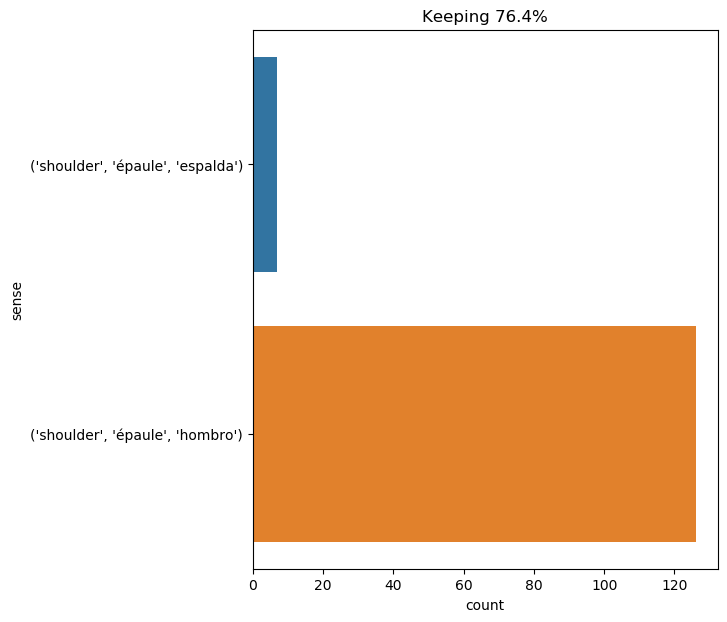

The data file committed next to this chart (first rows):
text, ind, sense, label
" when once i had pressed the frail shou…, 8, ('shoulder', 'épaule', 'hombro'), 0
dreadful to hear , captain nemo was even…, 61, ('shoulder', 'épaule', 'hombro'), 0
all the city was agitated by an extraord…, 61, ('shoulder', 'épaule', 'hombro'), 0
captain nemo shrugged his shoulders . th…, 4, ('shoulder', 'épaule', 'hombro'), 0
" but the fleur - de - lis on her should…, 10, ('shoulder', 'épaule', 'hombro'), 0
" _ färja , _ " said the guide , touchin…, 12, ('shoulder', 'épaule', 'hombro'), 0
he shrugged his shoulders . " you are il…, 3, ('shoulder', 'épaule', 'hombro'), 0
athos then shrugged his shoulders , and …, 4, ('shoulder', 'épaule', 'hombro'), 0
" that head i see now on your shoulders …, 8, ('shoulder', 'épaule', 'hombro'), 0
but athos only replied to this proposal …, 10, ('shoulder', 'épaule', 'hombro'), 0
lost at an immeasurable depth ! thirty l…, 15, ('shoulder', 'épaule', 'espalda'), 1
now , i entertain a ridiculous partialit…, 16, ('shoulder', 'épaule', 'hombro'), 0
my uncle and i treated this little tribe…, 28, ('shoulder', 'épaule', 'espalda'), 1
" yes , " replied my uncle , shrugging h…, 10, ('shoulder', 'épaule', 'hombro'), 0
' come , my head 's free at last ! ' sai…, 32, ('shoulder', 'épaule', 'hombro'), 0
' what can all that green stuff be ? ' s…, 18, ('shoulder', 'épaule', 'hombro'), 0
only , after carefully examining them , …, 30, ('shoulder', 'épaule', 'hombro'), 0
lord henry went out to the garden and fo…, 45, ('shoulder', 'épaule', 'hombro'), 0
but cyrus harding approaching , placed h…, 10, ('shoulder', 'épaule', 'hombro'), 0
ah , s’blood , how you have hurt me ! my…, 11, ('shoulder', 'épaule', 'hombro'), 0
i shrugged my shoulders . " if he were s…, 3, ('shoulder', 'épaule', 'hombro'), 0
a coat was thrown over his shoulders , a…, 6, ('shoulder', 'épaule', 'hombro'), 0
she was pale and fair , with long curls …, 14, ('shoulder', 'épaule', 'hombro'), 0
the canadian stared at conseil , then he…, 10, ('shoulder', 'épaule', 'hombro'), 0
lord henry shrugged his shoulders . " it…, 4, ('shoulder', 'épaule', 'hombro'), 0
" they repent ! " exclaimed the sailor ,…, 11, ('shoulder', 'épaule', 'hombro'), 0
i was not reprimanded for leaving my bed…, 63, ('shoulder', 'épaule', 'hombro'), 0
on her left shoulder sparkled the diamon…, 3, ('shoulder', 'épaule', 'hombro'), 0
athos shrugged his shoulders , and follo…, 3, ('shoulder', 'épaule', 'hombro'), 0
i sat up in bed by way of arousing this …, 22, ('shoulder', 'épaule', 'hombro'), 0
" i , monseigneur , knowing that dueling…, 29, ('shoulder', 'épaule', 'hombro'), 0
" oh , pardon me , pardon me ! " cried s…, 16, ('shoulder', 'épaule', 'hombro'), 0
after a few moments -- that were to him …, 28, ('shoulder', 'épaule', 'hombro'), 0
" ass ! " replied the detective , shrugg…, 10, ('shoulder', 'épaule', 'hombro'), 0
in fact the king counted them , and the …, 17, ('shoulder', 'épaule', 'hombro'), 0
" your head , except for a few bruises ,…, 19, ('shoulder', 'épaule', 'hombro'), 0
the queen had just regained her chamber …, 19, ('shoulder', 'épaule', 'hombro'), 0
one thing , however , reassured him ; he…, 32, ('shoulder', 'épaule', 'hombro'), 0
for the present he had no anxiety . he s…, 11, ('shoulder', 'épaule', 'hombro'), 0
at this he shrugged his shoulders and re…, 5, ('shoulder', 'épaule', 'hombro'), 0
he fired his revolver , and two of the c…, 29, ('shoulder', 'épaule', 'hombro'), 0
it appeared as if jup understood , for h…, 15, ('shoulder', 'épaule', 'hombro'), 0
pencroft hoisted the capybara on his sho…, 6, ('shoulder', 'épaule', 'espalda'), 1
the unfortunate woman was exhausted , no…, 22, ('shoulder', 'épaule', 'hombro'), 0
it was most amusing to see him walking w…, 23, ('shoulder', 'épaule', 'hombro'), 0
it was ayrton , slightly wounded in the …, 8, ('shoulder', 'épaule', 'hombro'), 0
but at this moment fix came up , put his…, 16, ('shoulder', 'épaule', 'hombro'), 0
alice had been looking over his shoulder…, 6, ('shoulder', 'épaule', 'hombro'), 0
and the baron pointed , with a slow and …, 15, ('shoulder', 'épaule', 'hombro'), 0
" that ’s lucky , " said athos , shruggi…, 11, ('shoulder', 'épaule', 'hombro'), 0
a long cloak of crimson velvet fell in g…, 12, ('shoulder', 'épaule', 'hombro'), 0
dorian shrugged his shoulders . " i beli…, 3, ('shoulder', 'épaule', 'hombro'), 0
aramis received a ball which passed thro…, 8, ('shoulder', 'épaule', 'hombro'), 0
" but that is impossible , " i said shru…, 11, ('shoulder', 'épaule', 'hombro'), 0
there he was , sure enough , a small urc…, 16, ('shoulder', 'épaule', 'hombro'), 0
" my turn , " said athos , himself tremb…, 83, ('shoulder', 'épaule', 'hombro'), 0
the baron took the young officer by the …, 16, ('shoulder', 'épaule', 'hombro'), 0
' hush ! hush ! ' said the rabbit in a l…, 21, ('shoulder', 'épaule', 'espalda'), 1
john clayton departed chuckling , and ho…, 15, ('shoulder', 'épaule', 'hombro'), 0
the performance , so noisily announced b…, 58, ('shoulder', 'épaule', 'hombro'), 0
... 73 more rows
